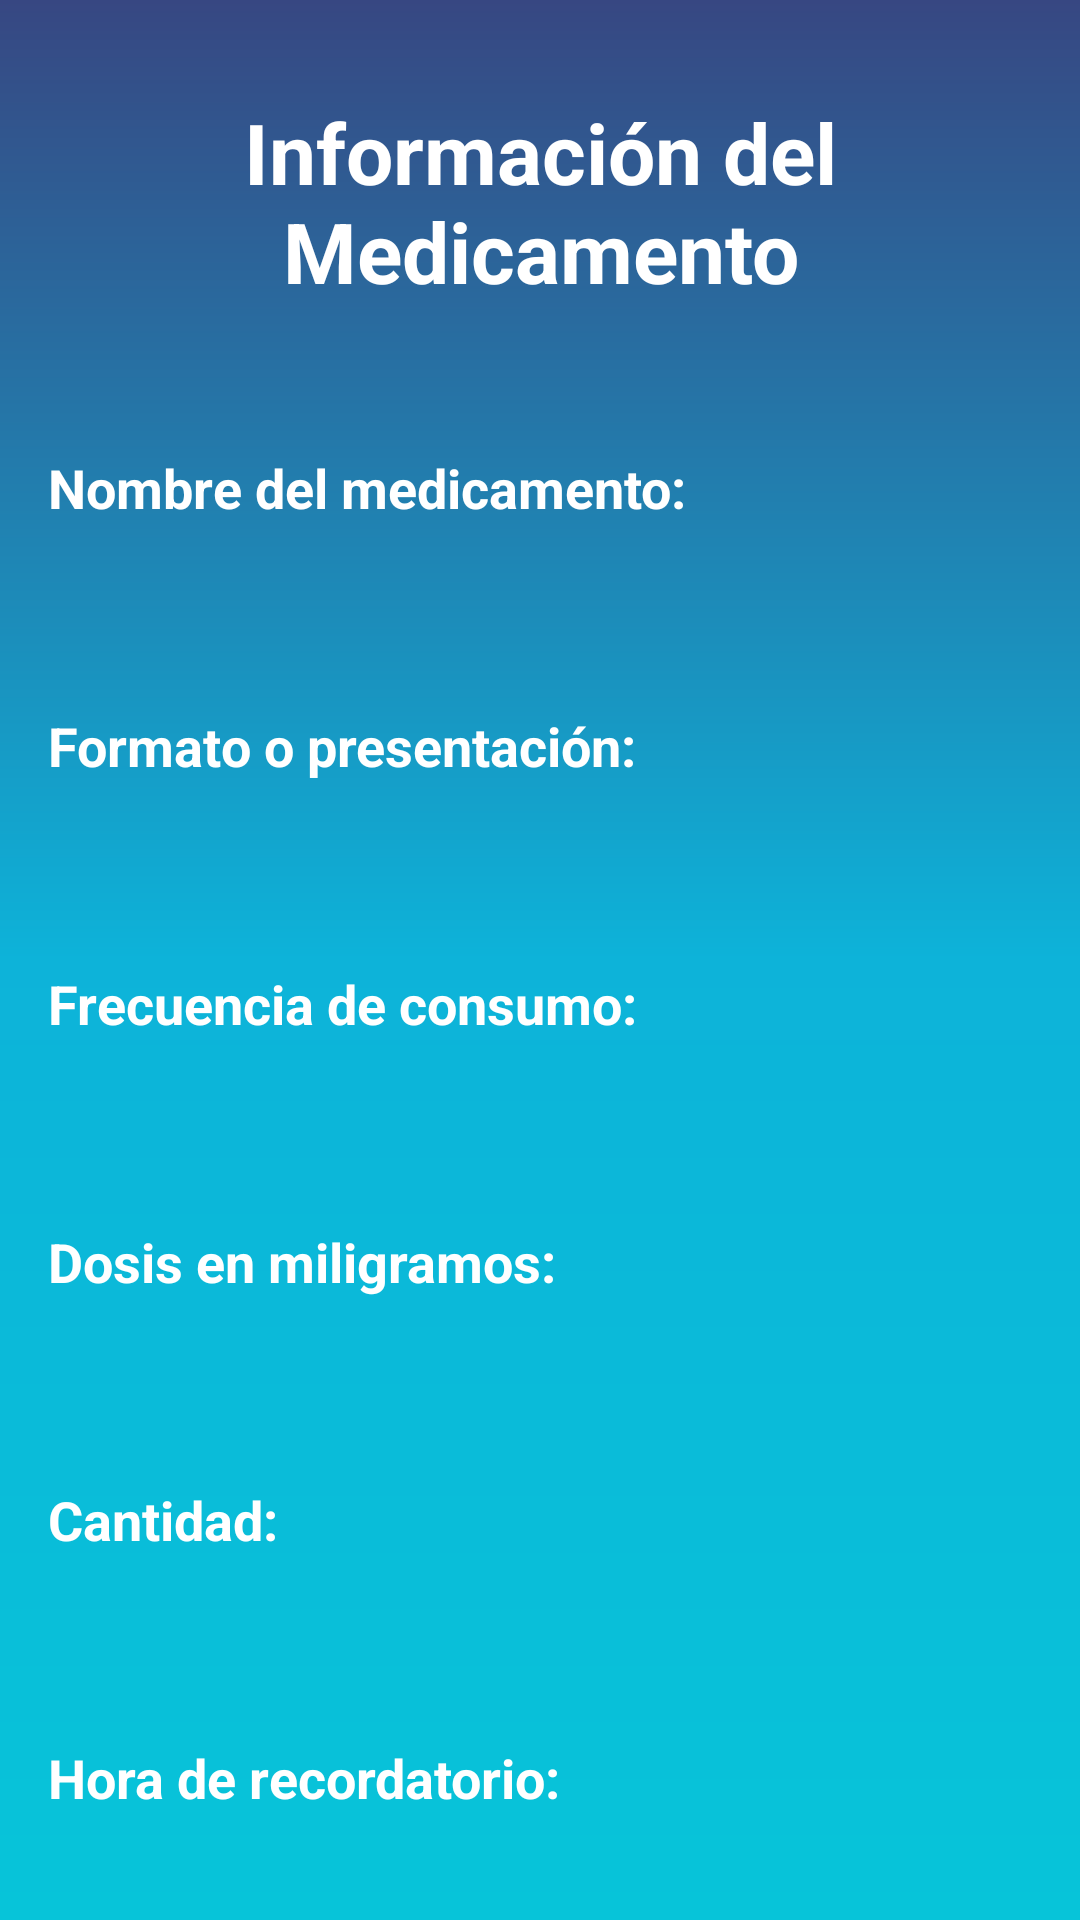

Layout XML and referenced resources for this Android screen:
<!-- AndroidManifest.xml: application theme Theme.MyApplication -->
<!-- res/layout/activity_info_medicamento.xml -->
<?xml version="1.0" encoding="utf-8"?>
<androidx.constraintlayout.widget.ConstraintLayout xmlns:android="http://schemas.android.com/apk/res/android"
    xmlns:app="http://schemas.android.com/apk/res-auto"
    xmlns:tools="http://schemas.android.com/tools"
    android:id="@+id/main"
    android:layout_width="match_parent"
    android:layout_height="match_parent"
    android:background="@drawable/gradient_background"
    tools:context=".InfoMedicamento">


    <TextView
        android:id="@+id/textViewTitle"
        android:layout_width="0dp"
        android:layout_height="wrap_content"
        android:layout_marginTop="32dp"
        android:gravity="center"
        android:paddingBottom="16dp"
        android:text="Información del Medicamento"
        android:textColor="@android:color/white"
        android:textSize="28sp"
        android:textStyle="bold"
        app:layout_constraintEnd_toEndOf="parent"
        app:layout_constraintStart_toStartOf="parent"
        app:layout_constraintTop_toTopOf="parent" />

    <TextView
        android:id="@+id/textViewNombreLabel"
        android:layout_width="0dp"

        android:layout_height="wrap_content"
        android:layout_marginStart="16dp"
        android:layout_marginTop="32dp"
        android:text="Nombre del medicamento:"
        android:textColor="@android:color/white"
        android:textSize="18sp"
        android:textStyle="bold"
        app:layout_constraintEnd_toEndOf="parent"
        app:layout_constraintStart_toStartOf="parent"
        app:layout_constraintTop_toBottomOf="@id/textViewTitle" />

    <TextView
        android:id="@+id/infoMedicamento"
        android:layout_width="0dp"
        android:layout_height="wrap_content"
        android:layout_marginStart="16dp"
        android:layout_marginTop="8dp"
        android:textColor="@android:color/black"
        android:textSize="16sp"
        app:layout_constraintEnd_toEndOf="parent"
        app:layout_constraintStart_toStartOf="parent"
        app:layout_constraintTop_toBottomOf="@id/textViewNombreLabel" />

    <TextView
        android:id="@+id/textViewFormatoLabel"
        android:layout_width="0dp"

        android:layout_height="wrap_content"
        android:layout_marginStart="16dp"
        android:layout_marginTop="32dp"
        android:text="Formato o presentación:"
        android:textColor="@android:color/white"
        android:textSize="18sp"
        android:textStyle="bold"
        app:layout_constraintEnd_toEndOf="parent"
        app:layout_constraintStart_toStartOf="parent"
        app:layout_constraintTop_toBottomOf="@id/infoMedicamento" />

    <TextView
        android:id="@+id/infoFormatoMedicamento"
        android:layout_width="0dp"
        android:layout_height="wrap_content"
        android:layout_marginStart="16dp"
        android:layout_marginTop="8dp"
        android:textColor="@android:color/black"
        android:textSize="16sp"
        app:layout_constraintEnd_toEndOf="parent"
        app:layout_constraintStart_toStartOf="parent"
        app:layout_constraintTop_toBottomOf="@id/textViewFormatoLabel" />

    <TextView
        android:id="@+id/textViewFrecuenciaLabel"
        android:layout_width="0dp"
        android:layout_height="wrap_content"
        android:layout_marginStart="16dp"
        android:layout_marginTop="32dp"
        android:text="Frecuencia de consumo:"
        android:textColor="@android:color/white"
        android:textSize="18sp"
        android:textStyle="bold"
        app:layout_constraintEnd_toEndOf="parent"
        app:layout_constraintStart_toStartOf="parent"
        app:layout_constraintTop_toBottomOf="@id/infoFormatoMedicamento" />

    <TextView
        android:id="@+id/infoFrecuenciaMedicamento"
        android:layout_width="0dp"
        android:layout_height="wrap_content"
        android:layout_marginStart="16dp"
        android:layout_marginTop="8dp"
        android:textColor="@android:color/black"
        android:textSize="16sp"
        app:layout_constraintEnd_toEndOf="parent"
        app:layout_constraintHorizontal_bias="0.0"
        app:layout_constraintStart_toStartOf="parent"
        app:layout_constraintTop_toBottomOf="@id/textViewFrecuenciaLabel" />

    <TextView
        android:id="@+id/textViewDosisLabel"
        android:layout_width="0dp"
        android:layout_height="wrap_content"
        android:layout_marginStart="16dp"
        android:layout_marginTop="32dp"
        android:text="Dosis en miligramos:"
        android:textColor="@android:color/white"
        android:textSize="18sp"
        android:textStyle="bold"
        app:layout_constraintEnd_toEndOf="parent"
        app:layout_constraintStart_toStartOf="parent"
        app:layout_constraintTop_toBottomOf="@id/infoFrecuenciaMedicamento" />

    <TextView
        android:id="@+id/textViewDosis"
        android:layout_width="0dp"
        android:layout_height="wrap_content"
        android:layout_marginStart="16dp"
        android:layout_marginTop="8dp"
        android:textColor="@android:color/black"
        android:textSize="16sp"
        app:layout_constraintEnd_toEndOf="parent"
        app:layout_constraintStart_toStartOf="parent"
        app:layout_constraintTop_toBottomOf="@id/textViewDosisLabel" />

    <TextView
        android:id="@+id/textViewCantidadLabel"
        android:layout_width="0dp"
        android:layout_height="wrap_content"
        android:layout_marginStart="16dp"
        android:layout_marginTop="32dp"
        android:text="Cantidad:"
        android:textColor="@android:color/white"
        android:textSize="18sp"
        android:textStyle="bold"
        app:layout_constraintEnd_toEndOf="parent"
        app:layout_constraintStart_toStartOf="parent"
        app:layout_constraintTop_toBottomOf="@id/textViewDosis" />

    <TextView
        android:id="@+id/textViewCantidad"
        android:layout_width="0dp"
        android:layout_height="wrap_content"
        android:layout_marginStart="16dp"
        android:layout_marginTop="8dp"
        android:textColor="@android:color/black"
        android:textSize="16sp"
        app:layout_constraintEnd_toEndOf="parent"
        app:layout_constraintStart_toStartOf="parent"
        app:layout_constraintTop_toBottomOf="@id/textViewCantidadLabel" />

    <TextView
        android:id="@+id/textViewHoraAlarmaLabel"
        android:layout_width="0dp"
        android:layout_height="wrap_content"
        android:layout_marginStart="16dp"
        android:layout_marginTop="32dp"
        android:text="Hora de recordatorio:"
        android:textColor="@android:color/white"
        android:textSize="18sp"
        android:textStyle="bold"
        app:layout_constraintEnd_toEndOf="parent"
        app:layout_constraintStart_toStartOf="parent"
        app:layout_constraintTop_toBottomOf="@id/textViewCantidad" />

    <TextView
        android:id="@+id/infoHoraMedicamento"
        android:layout_width="0dp"
        android:layout_height="wrap_content"
        android:layout_marginStart="16dp"
        android:layout_marginTop="8dp"
        android:textColor="@android:color/black"
        android:textSize="16sp"
        app:layout_constraintEnd_toEndOf="parent"
        app:layout_constraintStart_toStartOf="parent"
        app:layout_constraintTop_toBottomOf="@id/textViewHoraAlarmaLabel" />

    <Button
        android:id="@+id/button6"
        android:layout_width="141dp"
        android:layout_height="50dp"
        android:layout_marginTop="64dp"
        android:layout_marginBottom="28dp"
        android:backgroundTint="#FFFFFF"
        android:text="Volver"
        android:textColor="@color/btnColor"
        app:layout_constraintBottom_toBottomOf="parent"
        app:layout_constraintEnd_toEndOf="parent"
        app:layout_constraintStart_toStartOf="parent"
        app:layout_constraintTop_toBottomOf="@+id/infoHoraMedicamento" />

</androidx.constraintlayout.widget.ConstraintLayout>
<!-- resources referenced by this layout -->
<resources>
  <color name="btnColor">#2D67E5</color>
  <!-- drawable gradient_background (drawable) -->
  <?xml version="1.0" encoding="utf-8"?>
  <shape xmlns:android="http://schemas.android.com/apk/res/android"
      android:shape="rectangle">
      <gradient
          android:startColor="#07C4D9"
          android:centerColor="#0DB3D9"
          android:endColor="#374782"
          android:angle="90"/>
  </shape>
  <style name="Theme.MyApplication" parent="Base.Theme.MyApplication" />
  <style name="Base.Theme.MyApplication" parent="Theme.Material3.DayNight.NoActionBar">
          
          <item name="colorPrimary">@color/black</item>
  
      </style>
  <color name="black">#FF000000</color>
</resources>
